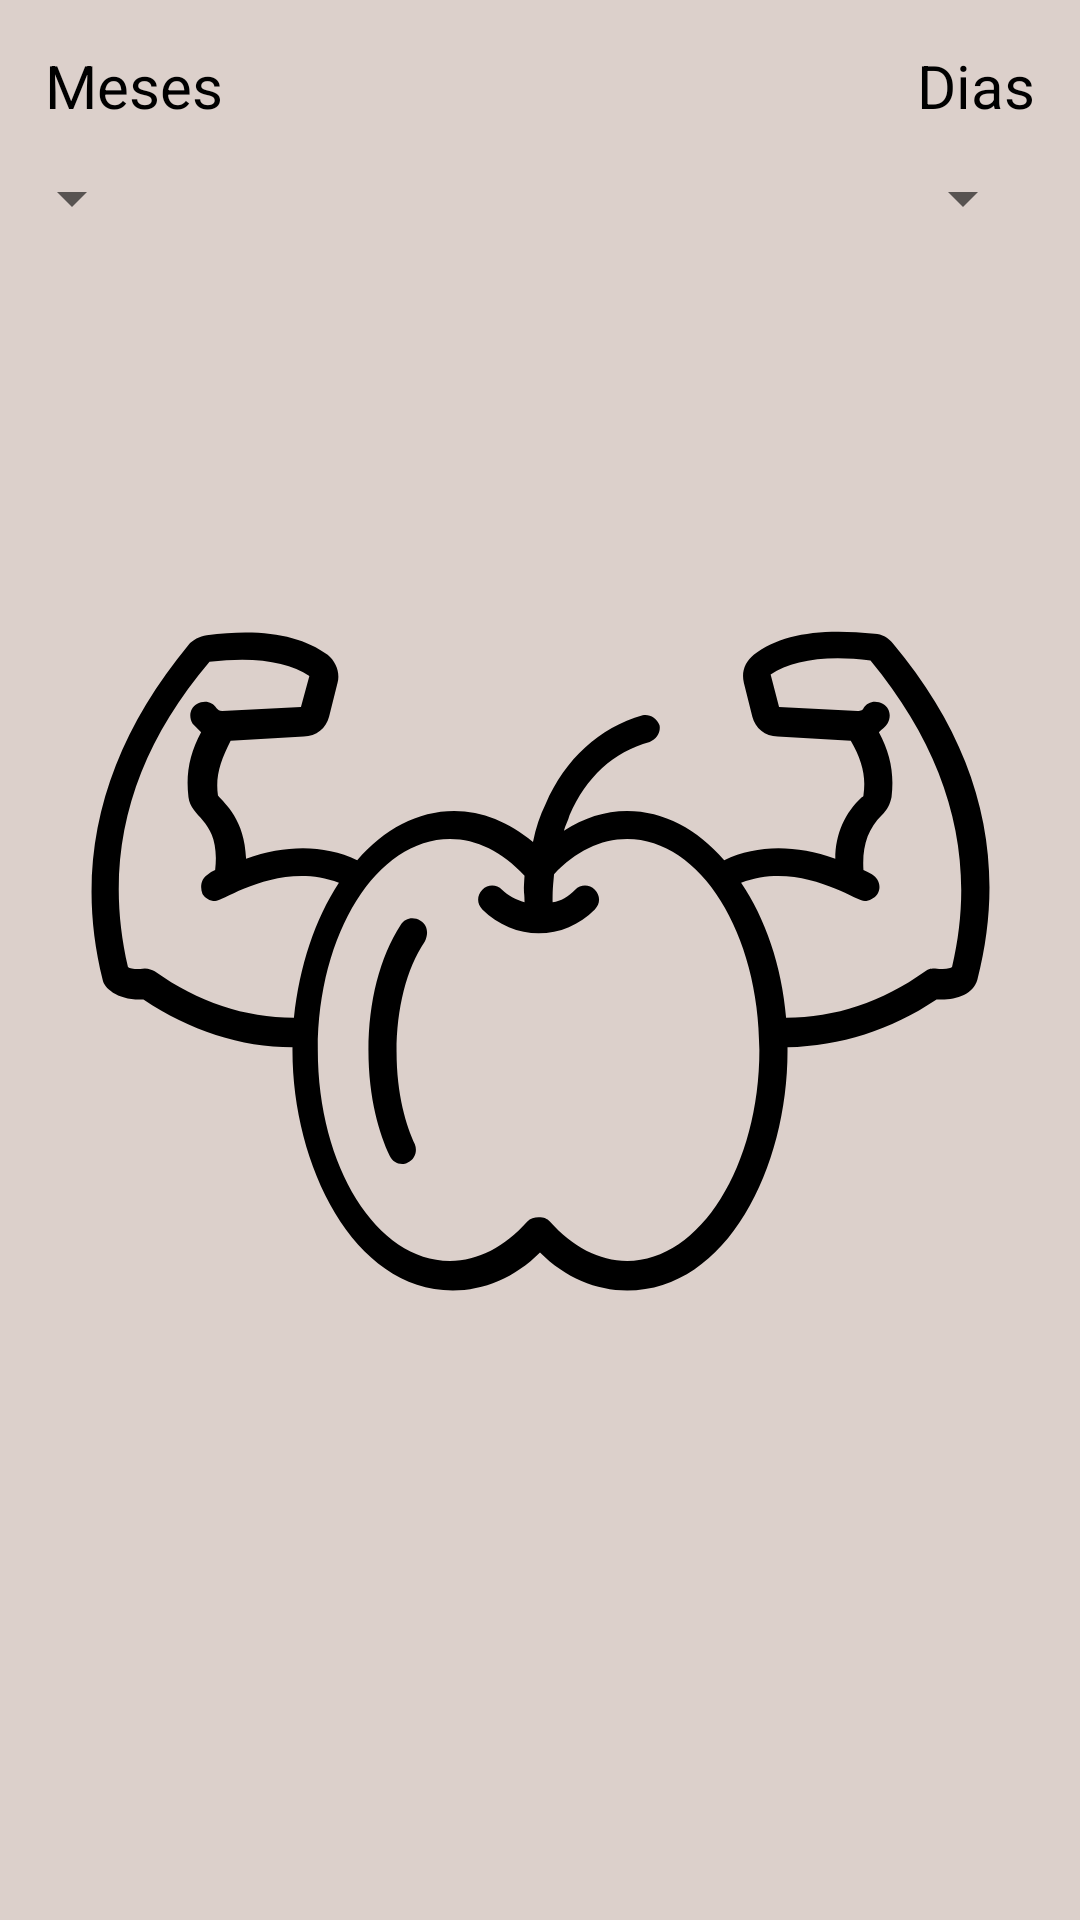

The Android layout XML behind this screen, and the referenced resources:
<!-- AndroidManifest.xml: application theme Theme.Cuerpo_Peso -->
<!-- res/layout/fragment_listar.xml -->
<?xml version="1.0" encoding="utf-8"?>
<FrameLayout xmlns:android="http://schemas.android.com/apk/res/android"
    xmlns:app="http://schemas.android.com/apk/res-auto"
    xmlns:tools="http://schemas.android.com/tools"
    android:layout_width="match_parent"
    android:layout_height="match_parent"
    android:background="@drawable/background_image"
    tools:context=".ui.listar">

    <androidx.constraintlayout.widget.ConstraintLayout
        android:layout_width="match_parent"
        android:layout_height="match_parent">

        <TextView
            android:id="@+id/tituloSpinnerMeses"
            android:layout_width="wrap_content"
            android:layout_height="wrap_content"
            android:layout_margin="15dp"
            android:text="Meses"
            android:textColor="@color/black"
            android:textSize="20sp"
            app:layout_constraintStart_toStartOf="@+id/spinnerFechasMeses"
            app:layout_constraintTop_toTopOf="parent" />

        <Spinner
            android:id="@+id/spinnerFechasMeses"
            android:layout_width="wrap_content"
            android:layout_height="48dp"
            android:spinnerMode="dropdown"
            android:textAlignment="center"
            app:layout_constraintEnd_toStartOf="@id/spinnerFechasDias"
            app:layout_constraintStart_toStartOf="@id/tituloSpinnerMeses"
            app:layout_constraintTop_toBottomOf="@id/tituloSpinnerMeses" />

        <TextView
            android:id="@+id/tituloSpinnerDias"
            android:layout_width="wrap_content"
            android:layout_height="wrap_content"
            android:layout_marginStart="15dp"
            android:layout_marginEnd="15dp"
            android:layout_marginBottom="15dp"
            android:text="Dias"
            android:textColor="@color/black"
            android:textSize="20sp"
            app:layout_constraintEnd_toEndOf="parent"
            app:layout_constraintTop_toTopOf="@id/tituloSpinnerMeses" />

        <Spinner
            android:id="@+id/spinnerFechasDias"
            android:layout_width="wrap_content"
            android:layout_height="48dp"
            android:spinnerMode="dropdown"
            android:textAlignment="center"
            app:layout_constraintEnd_toEndOf="@+id/tituloSpinnerDias"
            app:layout_constraintTop_toBottomOf="@id/tituloSpinnerMeses" />

        <com.google.android.material.textview.MaterialTextView
            android:id="@+id/tvPeso"
            android:layout_width="wrap_content"
            android:layout_height="wrap_content"
            android:textAlignment="center"
            android:textColor="@color/black"
            android:textSize="20sp"
            app:layout_constraintBottom_toTopOf="@+id/gLImagenesLista"
            app:layout_constraintEnd_toEndOf="parent"
            app:layout_constraintStart_toStartOf="parent"
            app:layout_constraintTop_toBottomOf="@+id/spinnerFechasMeses" />

        <GridLayout
            android:id="@+id/gLImagenesLista"
            android:layout_width="match_parent"
            android:layout_height="600dp"
            app:layout_constraintBottom_toBottomOf="parent"
            app:layout_constraintEnd_toEndOf="parent"
            app:layout_constraintStart_toStartOf="parent"
            app:layout_constraintTop_toTopOf="parent">

            <androidx.constraintlayout.widget.ConstraintLayout
                android:layout_width="match_parent"
                android:layout_height="500dp">

                <ImageView
                    android:id="@+id/imagen1"
                    android:layout_width="135dp"
                    android:layout_height="match_parent"
                    android:contentDescription="Imagen1"
                    app:layout_constraintBottom_toBottomOf="parent"
                    app:layout_constraintEnd_toStartOf="@+id/imagen2"
                    app:layout_constraintStart_toStartOf="parent"
                    app:layout_constraintTop_toTopOf="parent" />

                <ImageView
                    android:id="@+id/imagen2"
                    android:layout_width="135dp"
                    android:layout_height="match_parent"
                    android:contentDescription="Imagen2"
                    app:layout_constraintBottom_toBottomOf="parent"
                    app:layout_constraintEnd_toStartOf="@+id/imagen3"
                    app:layout_constraintStart_toEndOf="@+id/imagen1"
                    app:layout_constraintTop_toTopOf="parent" />

                <ImageView
                    android:id="@+id/imagen3"
                    android:layout_width="135dp"
                    android:layout_height="match_parent"
                    android:contentDescription="Imagen3"
                    app:layout_constraintBottom_toBottomOf="parent"
                    app:layout_constraintEnd_toEndOf="parent"
                    app:layout_constraintStart_toEndOf="@+id/imagen2"
                    app:layout_constraintTop_toTopOf="parent" />
            </androidx.constraintlayout.widget.ConstraintLayout>
        </GridLayout>

        <LinearLayout
            android:layout_width="match_parent"
            android:layout_height="wrap_content"
            app:layout_constraintEnd_toEndOf="parent"
            app:layout_constraintStart_toStartOf="parent"
            app:layout_constraintTop_toBottomOf="@+id/gLImagenesLista">

            <androidx.constraintlayout.widget.ConstraintLayout
                android:layout_width="match_parent"
                android:layout_height="wrap_content">

                <ImageButton
                    android:id="@+id/btEliminarImagenesList"
                    android:layout_width="48dp"
                    android:layout_height="48dp"
                    android:layout_marginEnd="20dp"
                    android:background="@drawable/bteliminarimagenes_roundcorner"
                    android:contentDescription="Boton eliminar imagenes y peso de la lista"
                    app:layout_constraintBottom_toBottomOf="parent"
                    app:layout_constraintEnd_toEndOf="parent" />

            </androidx.constraintlayout.widget.ConstraintLayout>
        </LinearLayout>
    </androidx.constraintlayout.widget.ConstraintLayout>


</FrameLayout>
<!-- resources referenced by this layout -->
<resources>
  <color name="black">#FF000000</color>
  <!-- drawable background_image (drawable) -->
  <?xml version="1.0" encoding="utf-8"?>
  <layer-list xmlns:android="http://schemas.android.com/apk/res/android">
  
      
      <item>
          <color android:color="@color/grey"/>
      </item>
  
      
      <item android:drawable="@drawable/app_icon"
          android:gravity="center"
          android:width="300dp"
          android:height="300dp"/>
  
  </layer-list>
  <!-- drawable bteliminarimagenes_roundcorner (drawable) -->
  <?xml version="1.0" encoding="utf-8"?>
  <layer-list xmlns:android="http://schemas.android.com/apk/res/android">
  
      
      <item>
          <shape android:shape="rectangle">
              <solid android:color="@color/red" />
              <corners android:radius="10dp" />
          </shape>
      </item>
  
      
      <item
          android:drawable="@drawable/delete"
          android:gravity="center">
          <bitmap
              android:width="200dp"
              android:height="200dp"
              android:gravity="center"
              android:src="@drawable/upload_peso_cuerpo" />
      </item>
  
  </layer-list>
  <style name="Theme.Cuerpo_Peso" parent="Theme.MaterialComponents.DayNight.DarkActionBar">
          
          <item name="colorPrimary">@color/purple_500</item>
          <item name="colorPrimaryVariant">@color/purple_700</item>
          <item name="colorOnPrimary">@color/white</item>
          
          <item name="colorSecondary">@color/teal_200</item>
          <item name="colorSecondaryVariant">@color/teal_700</item>
          <item name="colorOnSecondary">@color/black</item>
          
          <item name="android:statusBarColor">?attr/colorPrimaryVariant</item>
          
      </style>
  <color name="grey">#DCD0CB</color>
  <!-- drawable app_icon: vector/xml drawable (drawable, 2837 chars, omitted) -->
  <color name="red">#FF0000</color>
  <color name="purple_500">#FF6200EE</color>
  <color name="purple_700">#FF3700B3</color>
  <color name="white">#FFFFFFFF</color>
  <color name="teal_200">#FF03DAC5</color>
  <color name="teal_700">#FF018786</color>
</resources>
